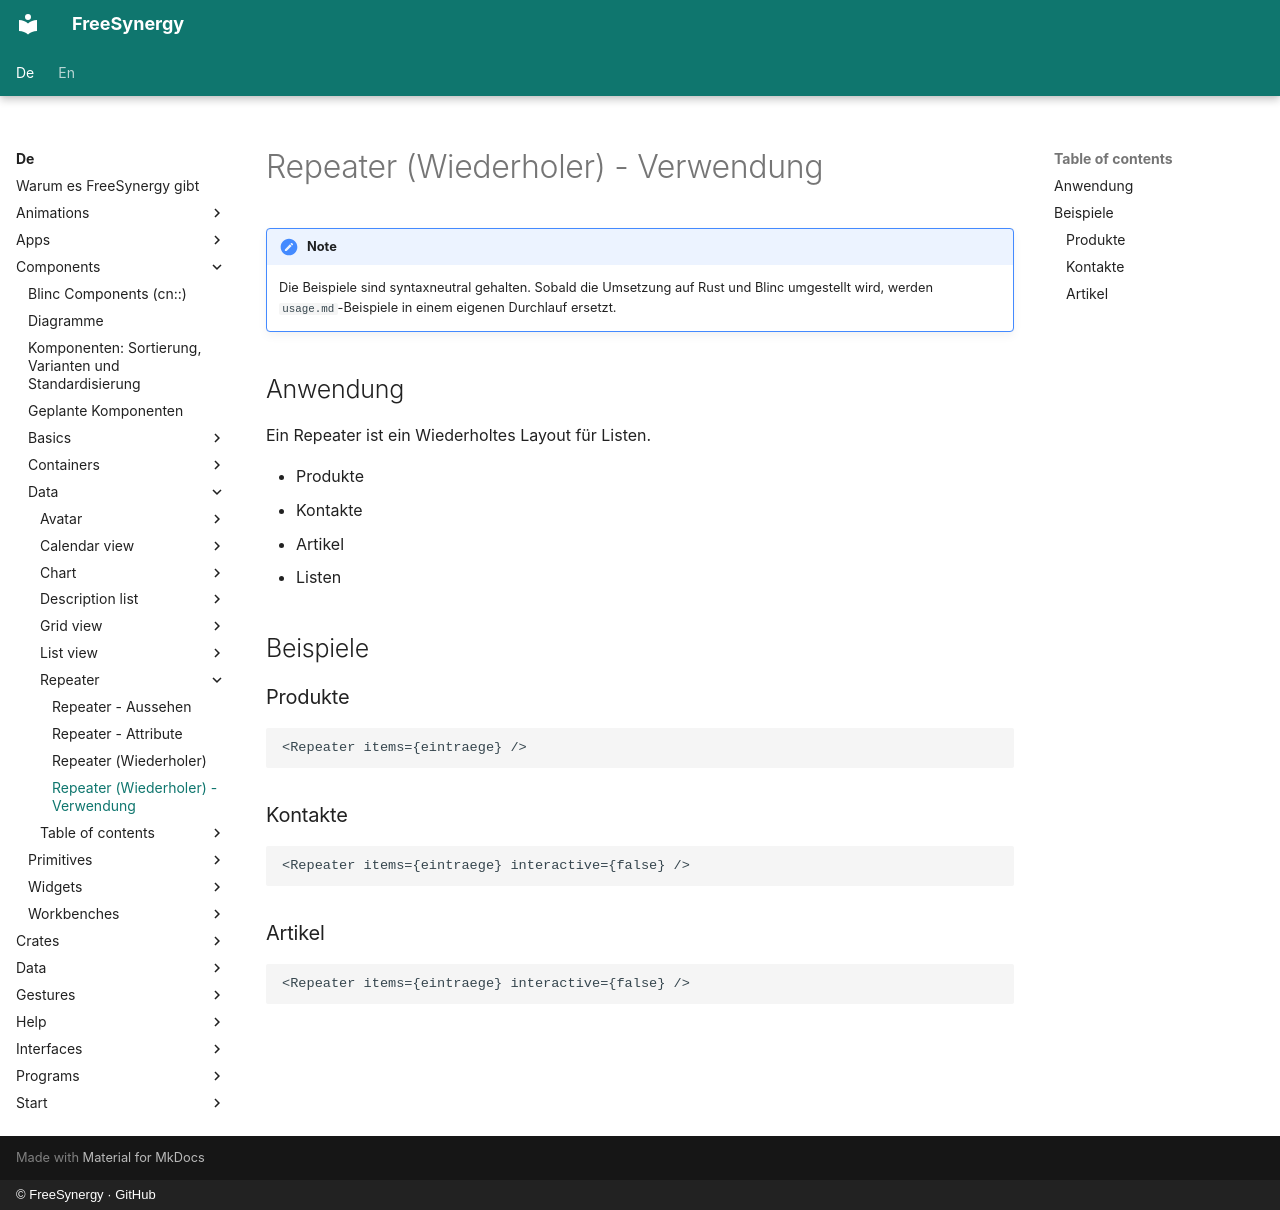

repository: FreeSynergy/fs-documentation · page: de/components/data/repeater/usage/index.html · generator: mkdocs · copyright: © FreeSynergy · GitHub

# Repeater (Wiederholer) - Verwendung

!!! note
    Die Beispiele sind syntaxneutral gehalten. Sobald die Umsetzung auf Rust und
    Blinc umgestellt wird, werden `usage.md`-Beispiele in einem eigenen Durchlauf
    ersetzt.

## Anwendung

Ein Repeater ist ein Wiederholtes Layout für Listen.

- Produkte
- Kontakte
- Artikel
- Listen

## Beispiele

### Produkte

```jsx
<Repeater items={eintraege} />
```

### Kontakte

```jsx
<Repeater items={eintraege} interactive={false} />
```

### Artikel

```jsx
<Repeater items={eintraege} interactive={false} />
```
